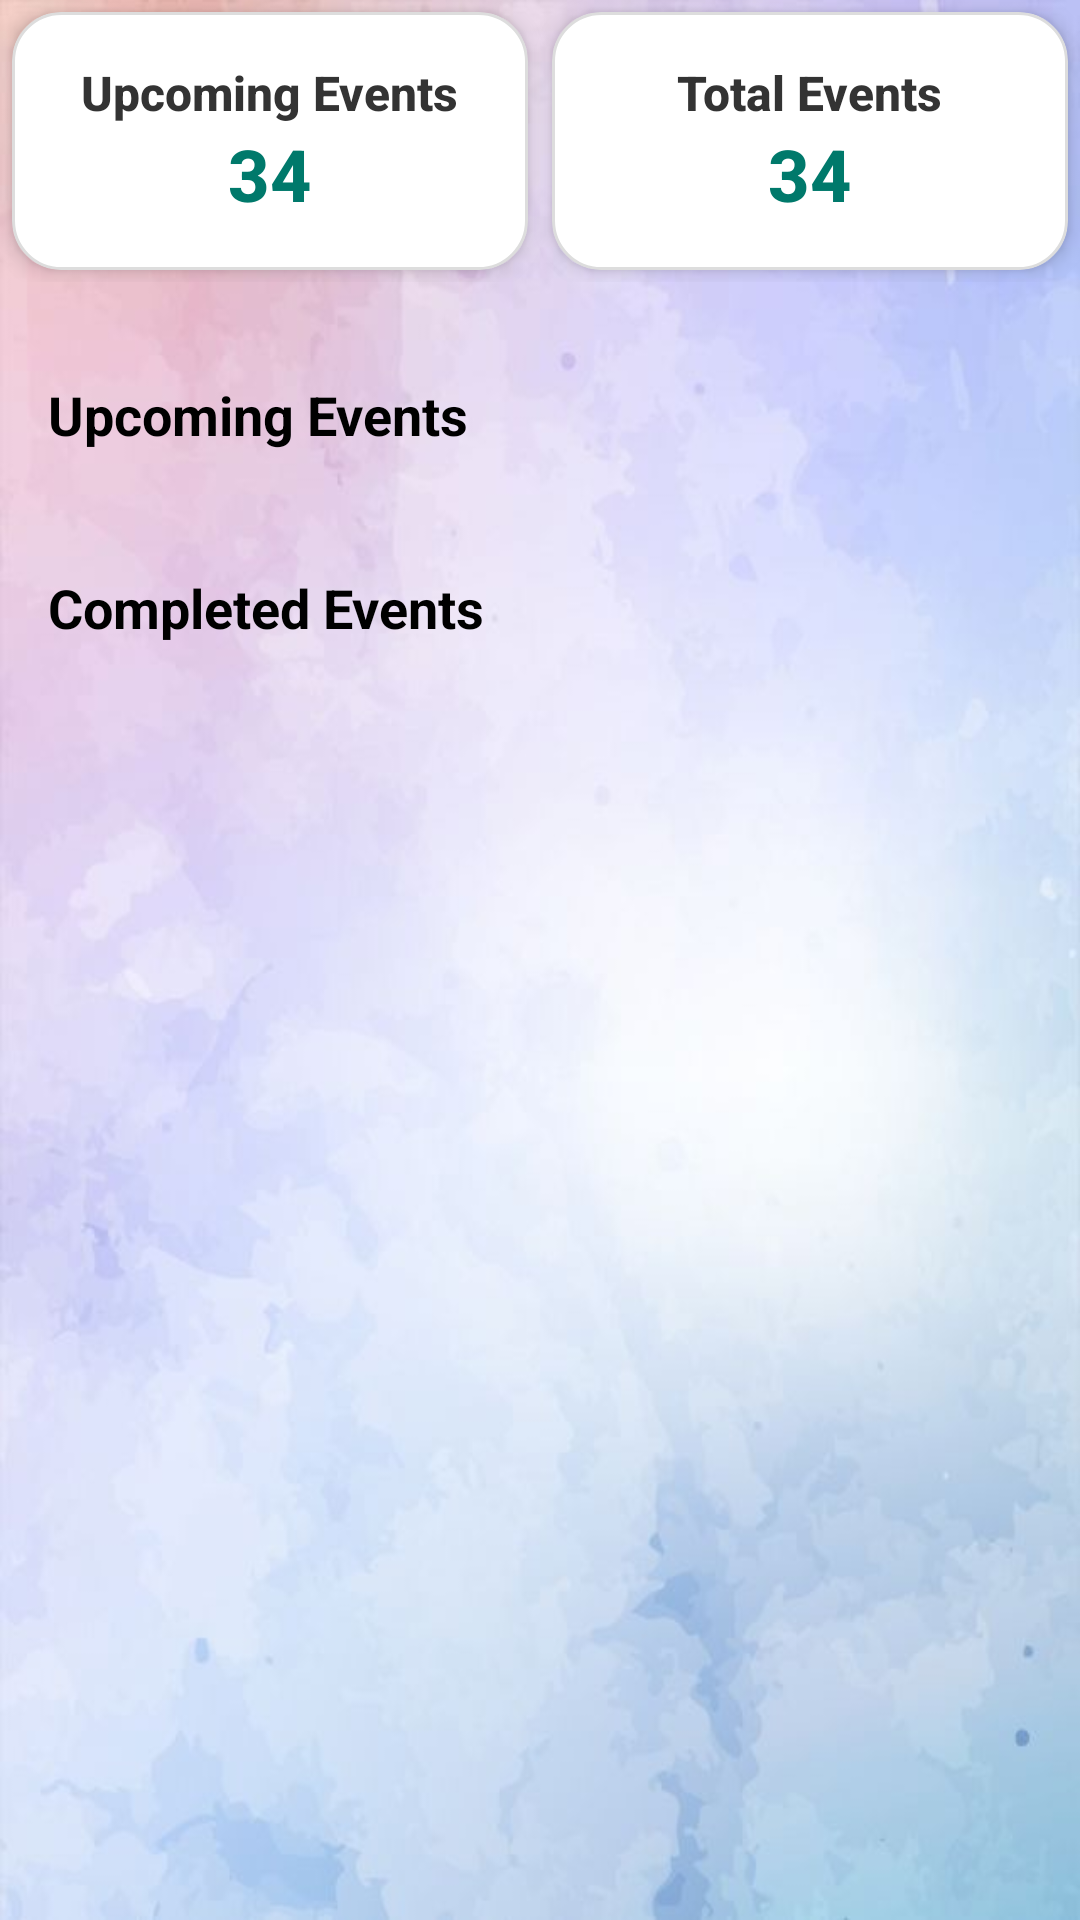

Layout XML and referenced resources for this Android screen:
<!-- AndroidManifest.xml: application theme Theme.MaterialComponents.DayNight.NoActionBar -->
<!-- res/layout/fragment_home.xml -->
<?xml version="1.0" encoding="utf-8"?>
<ScrollView
    xmlns:android="http://schemas.android.com/apk/res/android"
    android:layout_width="match_parent"
    android:layout_height="match_parent"
    android:background="@drawable/background_gradient">

    <LinearLayout
        android:layout_width="match_parent"
        android:layout_height="wrap_content"
        android:orientation="vertical">

        
        <LinearLayout
            android:layout_width="match_parent"
            android:layout_height="wrap_content"
            android:orientation="horizontal"
            android:weightSum="2"
            android:layout_marginBottom="16dp">

            <LinearLayout
                android:layout_width="0dp"
                android:layout_height="wrap_content"
                android:layout_weight="1"
                android:orientation="vertical"
                android:padding="16dp"
                android:layout_margin="4dp"
                android:gravity="center"
                android:clipToOutline="true"
                android:elevation="4dp"
                android:background="@drawable/rounded_corner_background">

                <TextView
                    android:id="@+id/upcomingEvents"
                    android:layout_width="wrap_content"
                    android:layout_height="wrap_content"
                    android:text="Upcoming Events"
                    android:textSize="16sp"
                    android:textColor="#333333"
                    android:fontFamily="sans-serif-medium"
                    android:textStyle="bold" />

                <TextView
                    android:id="@+id/upcomingEventsCount"
                    android:layout_width="wrap_content"
                    android:layout_height="wrap_content"
                    android:text="34"
                    android:textSize="24sp"
                    android:textColor="#00796B"
                    android:fontFamily="sans-serif-medium"
                    android:textStyle="bold" />
            </LinearLayout>
            <LinearLayout
                android:layout_width="0dp"
                android:layout_height="wrap_content"
                android:layout_weight="1"
                android:orientation="vertical"
                android:padding="16dp"
                android:layout_margin="4dp"
                android:gravity="center"
                android:clipToOutline="true"
                android:elevation="4dp"
                android:background="@drawable/rounded_corner_background">

                <TextView
                    android:id="@+id/totalEvents"
                    android:layout_width="wrap_content"
                    android:layout_height="wrap_content"
                    android:text="Total Events"
                    android:textSize="16sp"
                    android:textColor="#333333"
                    android:fontFamily="sans-serif-medium"
                    android:textStyle="bold" />

                <TextView
                    android:id="@+id/totalEventsCount"
                    android:layout_width="wrap_content"
                    android:layout_height="wrap_content"
                    android:text="34"
                    android:textSize="24sp"
                    android:textColor="#00796B"
                    android:fontFamily="sans-serif-medium"
                    android:textStyle="bold" />
            </LinearLayout>
        </LinearLayout>

        
        <LinearLayout
            android:layout_width="match_parent"
            android:layout_height="wrap_content"
            android:orientation="vertical"
            android:padding="16dp">

            <TextView
                android:layout_width="wrap_content"
                android:layout_height="wrap_content"
                android:text="Upcoming Events"
                android:textColor="#000000"
                android:textSize="18sp"
                android:textStyle="bold" />

            
            <androidx.recyclerview.widget.RecyclerView
                android:id="@+id/upcoming_events_recycler"
                android:layout_width="match_parent"
                android:layout_height="wrap_content"
                android:layout_marginTop="8dp"
                android:scrollbars="none"
                android:orientation="horizontal"
                android:clipToPadding="false"
                android:paddingEnd="16dp" />
        </LinearLayout>

        

        <LinearLayout
            android:layout_width="match_parent"
            android:layout_height="wrap_content"
            android:orientation="vertical"
            android:padding="16dp">
            <TextView
                android:layout_width="wrap_content"
                android:layout_height="wrap_content"
                android:text="Completed Events"
                android:textColor="#000000"
                android:textSize="18sp"
                android:textStyle="bold" />

            <androidx.recyclerview.widget.RecyclerView
                android:id="@+id/recyclerRegistrationActivity"
                android:layout_width="match_parent"
                android:layout_height="wrap_content"
                android:layout_marginBottom="16dp" />
        </LinearLayout>
    </LinearLayout>
</ScrollView>
<!-- resources referenced by this layout -->
<resources>
  <!-- drawable background_gradient: jpg bitmap (drawable, 26578 bytes) -->
  <!-- drawable rounded_corner_background (drawable) -->
  <shape xmlns:android="http://schemas.android.com/apk/res/android">
      <solid android:color="#FFFFFF" />
      <corners android:radius="16dp" />
      <stroke android:color="#DDDDDD" android:width="1dp" />
  </shape>
</resources>
